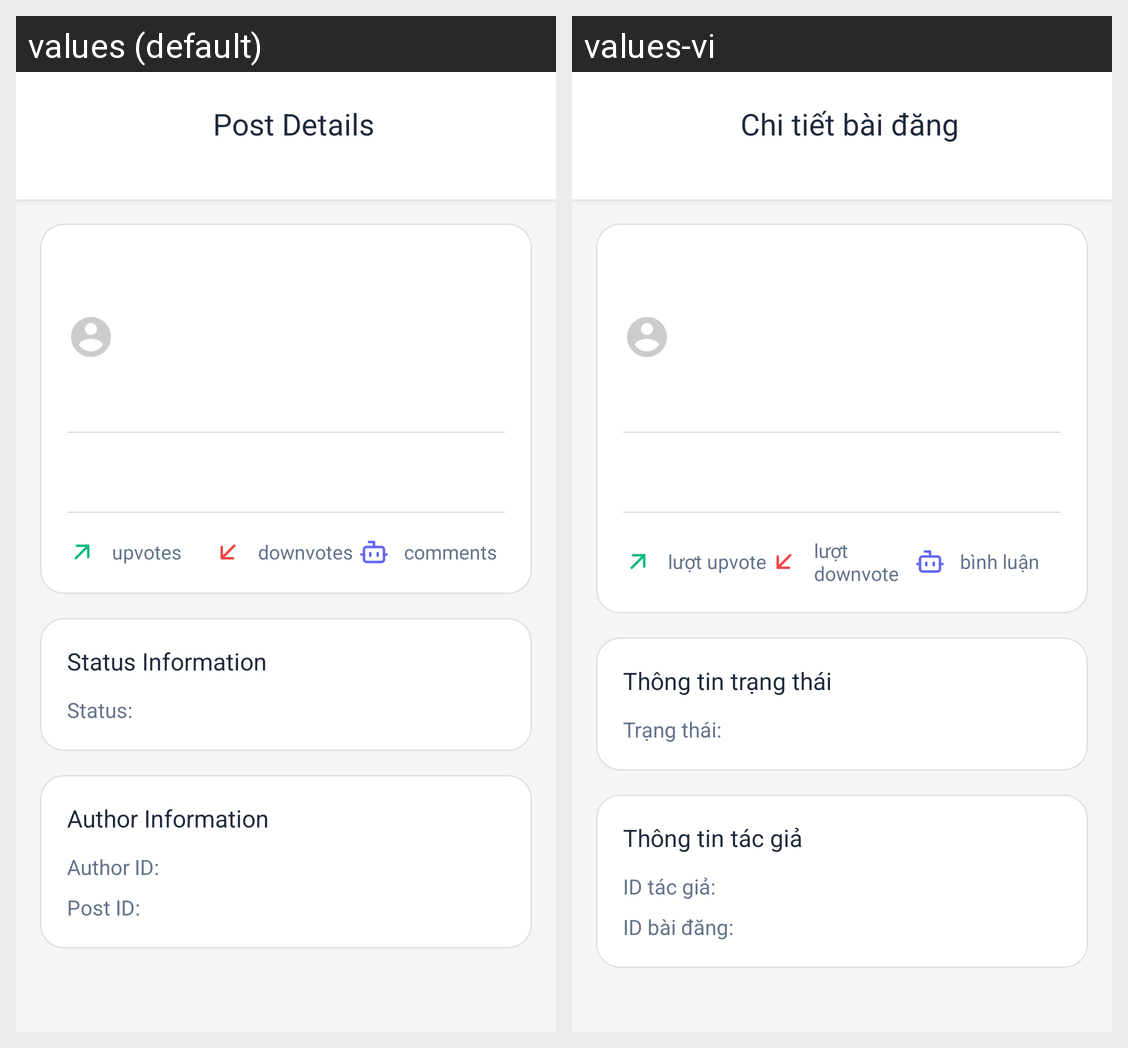

The Android screen above is rendered under two locales of the same app. Produce the string resources it draws, with the default and per-locale values.
Android screen res/layout/fragment_post_detail.xml rendered under 2 locales, left to right: values (default), values-vi. Device: Nexus 5 (rendered at 1080×1920; each locale shown at half size, 540×960, under a caption strip naming it); theme Theme.Forumusadmin.
Strings drawn on this screen, with the default value and each locale's value (text and hints the layout hard-codes, and strings that could not be matched under every locale, appear in the picture but are not listed):

post_details
  values: Post Details
  values-vi: Chi tiết bài đăng

upvotes_lower
  values: upvotes
  values-vi: lượt upvote

downvotes_lower
  values: downvotes
  values-vi: lượt downvote

comments_lower
  values: comments
  values-vi: bình luận

status_info
  values: Status Information
  values-vi: Thông tin trạng thái

status_label
  values: Status:
  values-vi: Trạng thái:

author_info
  values: Author Information
  values-vi: Thông tin tác giả

author_id_label
  values: Author ID:
  values-vi: ID tác giả:

post_id_label
  values: Post ID:
  values-vi: ID bài đăng:
